Run: headless pygame with SDL's dummy video driver; simulated clock (each Clock.tick advances the game by its frame time, no real sleeping); random seed 0; keys injected as events and as key.get_pressed() state; no mouse input.
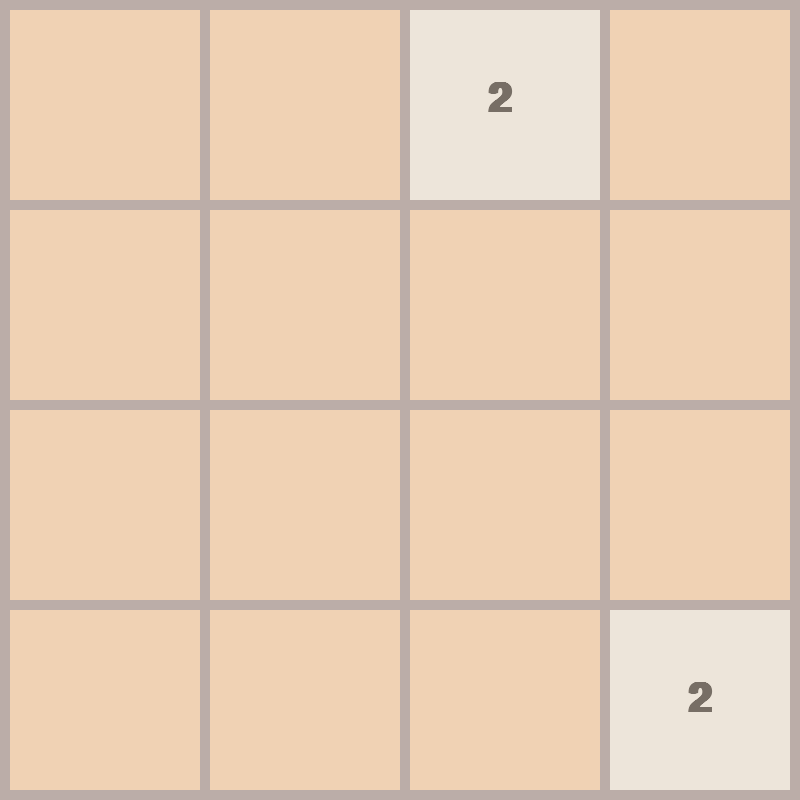
Frame 1 of 4 · flips 1–60 · no input
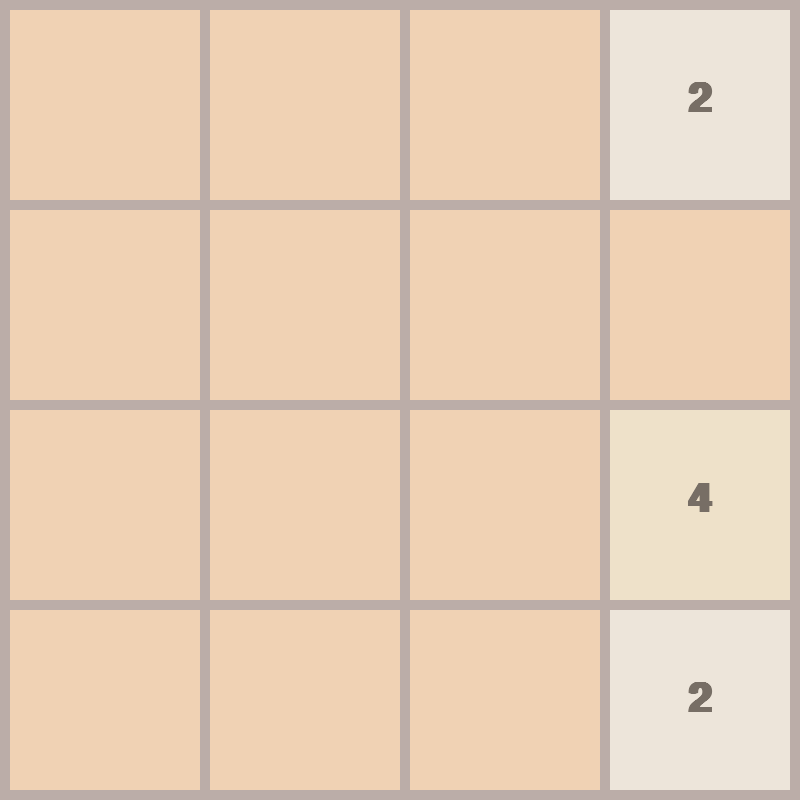
Frame 2 of 4 · flips 61–180 · tapped SPACE, RETURN · held RIGHT (→), D
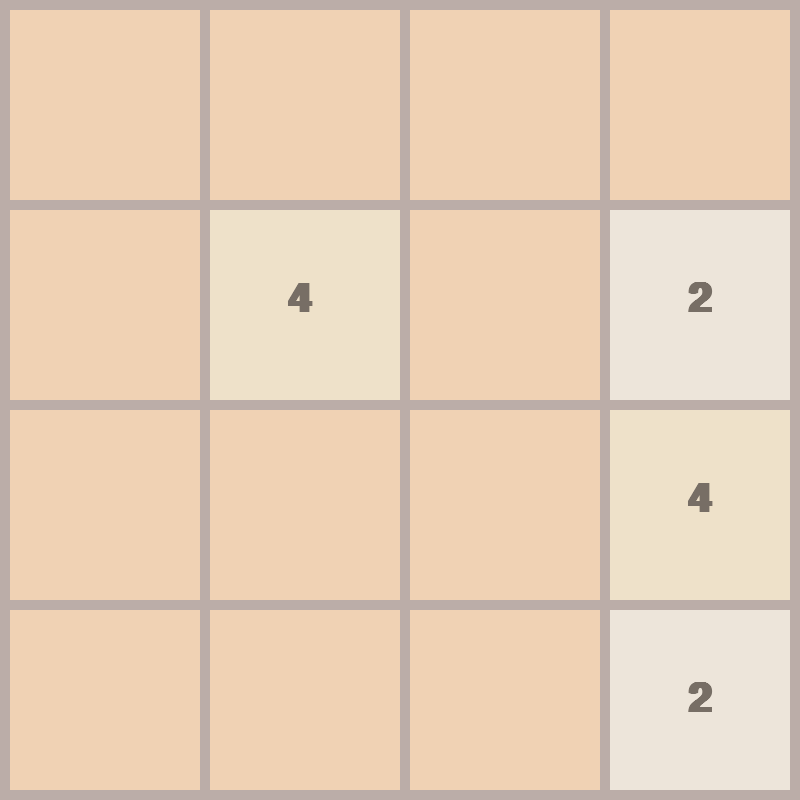
Frame 3 of 4 · flips 181–300 · held DOWN (↓), S
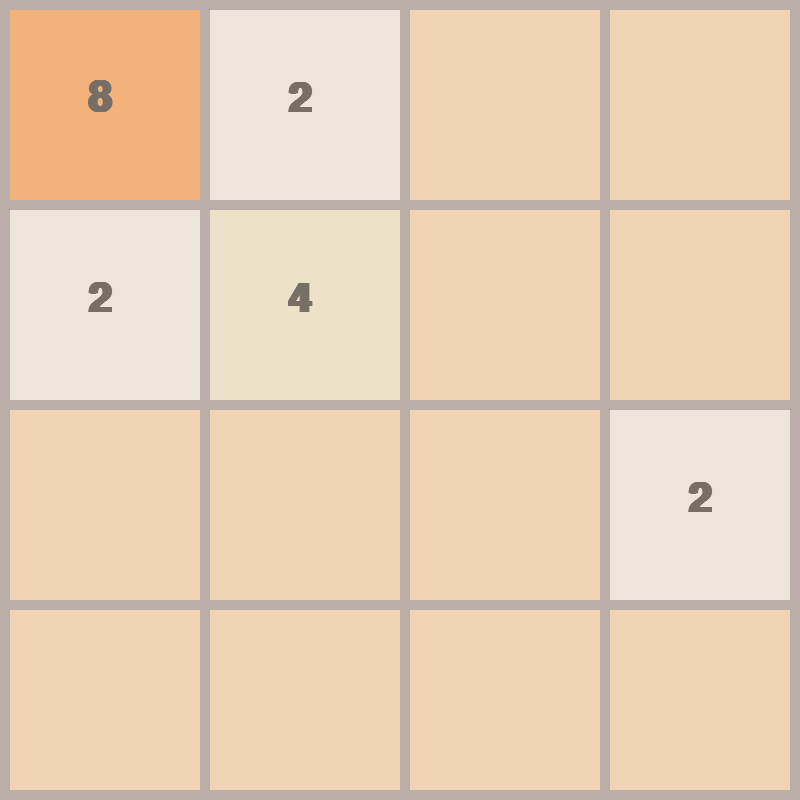
Frame 4 of 4 · flips 301–420 · held LEFT (←), A, UP (↑), W

The pygame program that drew these frames:

import pygame
import random
import math

pygame.init()

FPS = 60
WIDTH, HEIGHT = 800, 800
ROWS = 4
COLS = 4

RECT_HEIGHT = HEIGHT // ROWS
RECT_WIDTH = WIDTH // COLS

OUTLINE_COLOR = (187, 173, 168)
OUTLINE_THICNESS = 10
BACKGROUND_COLOR = (240, 210, 180)
FONT_COLOR = (119, 110, 101)

FONT = pygame.font.SysFont("comicsans", 60, bold=True)
MOVE_VEL = 20

WINDOW = pygame.display.set_mode((WIDTH, HEIGHT))
pygame.display.set_caption("2048")

# define the tiles here now
class Tile:
    COLORS = [
        (237, 229, 218),
        (238, 225, 201),
        (243, 178, 122),
        (246, 150, 101),
        (247, 124, 95),
        (247, 95, 59),
        (237, 208, 115),
        (237, 204, 99), 
        (236, 202, 80)
    ]
    def __init__(self, value, row, col): # to merge specific one
        self.value = value
        self.row = row
        self.col = col
        # setting x & y cordinates
        self.x = col* RECT_WIDTH
        self.y = row* RECT_HEIGHT

    def get_color(self):            # get the color we will be using in each tile.
        color_index = int(math.log2(self.value))- 1 # helps to to map the tile value to a color index.
        color = self.COLORS[color_index] # uses that index to access the corresponding color in a list of colors.
        return color


    def draw(self, window): # to draw
         
         color = self.get_color()             # This calls the get_color method to determine the color of the tile based on its value.      
         pygame.draw.rect(window, color, (self.x, self.y, RECT_WIDTH, RECT_HEIGHT))   # this draw a rectangle on the window surface with corodinates.

         text = FONT.render(str(self.value), 1, FONT_COLOR)    # This method render the tile's value as a text surface by converting to string.
         window.blit( # The blit method in Pygame is used to draw one image onto another
             text, 
            (self.x + (RECT_WIDTH / 2 - text.get_width() / 2),
             self.y + (RECT_HEIGHT / 2 - text.get_height() / 2))
        )  # this tells at which exact point the text will be drawn on the rectangle tile. (at the middle)



# The set_pos method is used to determine the current position of a tile on a grid, based on its x and y coordinates. 
# It updates the tile's row and col attributes to reflect its current position.
    def set_pos(self,  ceil = False):   
        if ceil:
            self.row = math.ceil(self.y / RECT_HEIGHT)
            self.col = math.ceil(self.x / RECT_WIDTH)
            
        else:
            self.row = math.floor(self.y / RECT_HEIGHT)
            self.col = math.floor(self.x / RECT_WIDTH)
# Using ceil or floor ensures that the tile's position is snapped to the nearest grid cell, rather than being a fractional value. 
# This is useful in games or simulations where objects need to be aligned to a grid.
# RECT_HEIGHT and RECT_WIDTH are likely constants representing the height and width of a single grid cell or rectangle. **




# The move method is used to update the position of a tile by a specified amount. This is useful in games or simulations where objects need to move around on a grid or screen.
    def move(self, delta): 
        self.x += delta[0]   # adds the first element of the delta tuple (i.e., the change in x coordinate) to the current x coordinate.
        self.y += delta[1]   # adds the second element of the delta tuple (i.e., the change in y coordinate) to the current y coordinate.
    


# drawing the gride and border lines
def draw_grid(window):
    for row in range(ROWS):
        y = row * RECT_HEIGHT
        pygame.draw.rect(window, OUTLINE_COLOR, (0, y, WIDTH, OUTLINE_THICNESS))

    for col in range(COLS):
        x = col * RECT_WIDTH
        pygame.draw.rect(window, OUTLINE_COLOR, (x, 0, OUTLINE_THICNESS, HEIGHT))


    pygame.draw.rect(window, OUTLINE_COLOR, (0, 0, WIDTH, HEIGHT), OUTLINE_THICNESS )



def draw(window, tiles): # to draw on the screen
    window.fill(BACKGROUND_COLOR) # add bg color

    for tile in tiles.values():
        tile.draw(window) # draw each tile on the window surface.

    draw_grid(window)
    pygame.display.update()



# to get a random position and check if the position is not already using. 
def get_random_pos(tiles): # here tiles is the dictioinary that holds all the used positions
    row = None
    col = None
    while True:     # This loop will continue to run until a valid, unoccupied position is found.
        row = random.randrange(0, ROWS)  # generates random numbers
        col = random.randrange(0, COLS)

# We convert the row and column indices to a string using an f-string. This creates a unique identifier for the position. 
# Then check if this identifier is not present in the tiles dictionary or set. 
# If it's not present, it means the position is available, and we can exit the loop using the break statement.
        if f"{row}{col}" not in tiles:  
            break
    return row, col


# function to move tiles with edge cases 
def move_tiles(window, tiles, clock, direction):
    updated = True
    blocks = set()

    if direction == "left":
        sort_func = lambda x:x.col
        reverse = False
        delta = (-MOVE_VEL, 0)
        boundary_check = lambda tile: tile.col == 0
        get_next_tile = lambda tile: tiles.get(f"{tile.row}{tile.col-1}")
        merge_check = lambda tile, next_tile: tile.x > next_tile.x + MOVE_VEL
        move_check = (lambda tile, next_tile: tile.x > next_tile.x + RECT_WIDTH + MOVE_VEL)
        ceil = True

    elif direction == "right":
        sort_func = lambda x:x.col
        reverse = True
        delta = (MOVE_VEL, 0)
        boundary_check = lambda tile: tile.col == COLS -1
        get_next_tile = lambda tile: tiles.get(f"{tile.row}{tile.col+1}")
        merge_check = lambda tile, next_tile: tile.x < next_tile.x - MOVE_VEL
        move_check = (lambda tile, next_tile: tile.x + RECT_WIDTH + MOVE_VEL < next_tile.x)
        ceil = False
        
    elif direction == "up":
        sort_func = lambda x:x.row
        reverse = False
        delta = (0, -MOVE_VEL)
        boundary_check = lambda tile: tile.row == 0
        get_next_tile = lambda tile: tiles.get(f"{tile.row-1}{tile.col}")
        merge_check = lambda tile, next_tile: tile.y > next_tile.y + MOVE_VEL
        move_check = (lambda tile, next_tile: tile.y > next_tile.y + RECT_HEIGHT + MOVE_VEL)
        ceil = True
        
    elif direction == "down":
        sort_func = lambda x:x.row
        reverse = True
        delta = (0, MOVE_VEL)
        boundary_check = lambda tile: tile.row == ROWS-1
        get_next_tile = lambda tile: tiles.get(f"{tile.row + 1}{tile.col}")
        merge_check = lambda tile, next_tile: tile.y < next_tile.y - MOVE_VEL
        move_check = (lambda tile, next_tile: tile.y + RECT_HEIGHT + MOVE_VEL < next_tile.y)
        ceil = False

    while updated:
        clock.tick(FPS)
        updated = False
        sorted_tiles = sorted(tiles.values(), key=sort_func, reverse =reverse)

        for i, tile in enumerate(sorted_tiles):
            if boundary_check(tile):  # Check if the current tile is at the boundary
                continue

            next_tile = get_next_tile(tile)
            if not next_tile:
                tile.move(delta)
            elif tile.value == next_tile.value and tile not in blocks and next_tile not in blocks:
                if merge_check(tile, next_tile):
                    tile.move(delta)

                else:
                    next_tile.value *= 2
                    sorted_tiles.pop(i)
                    blocks.add(next_tile)       
                    
            elif move_check(tile, next_tile):
                tile.move(delta) 
            else:
                continue   
            
            tile.set_pos(ceil)
            updated = True 
            
        update_tiles(window, tiles, sorted_tiles)
    
    return end_move(tiles)
    
    
    
# this fucntion is used to check if the game is finished or not by counting present tiles
def end_move(tiles):
    if len(tiles) == 16: #it checks if the number of tiles on the board is 16. If it is, the game is over,
        return "Lost"
    
    #If the game is not over, the function adds a new tile to the board. It does this by:
    row, col = get_random_pos(tiles)    
    tiles[f"{row}{col}"] = Tile(random.choice([2, 4]), row, col)
    return "continue"



# The update_tiles function updates the game board by clearing the current tiles and replacing them with a new set of sorted tiles.
def update_tiles(window, tiles, sorted_tiles):
    tiles.clear()                                   # it first clear the existing tiles.
    for tile in sorted_tiles:
        tiles[f"{tile.row}{tile.col}"] = tile       # it iterates over the sorted_tiles list and adds each tile to the tiles dictionary,
    
    draw(window, tiles)
# Finally, the function calls the draw function to redraw the game board, passing the window and tiles as arguments. 
# This updates the visual representation of the game board.



# method to generate two strating tiles randomly
def generate_tiles():
    tiles = {}              # empty dict to store tiles
    for _ in range(2):
        row, col = get_random_pos(tiles)  # generate randow row and col values 
        tiles[f"{row}{col}"] = Tile(2, row, col) 

    return tiles



# main game loop
def main():
    clock = pygame.time.Clock() # it will regulate the speed of the loop
    run = True
    
    #specifying the tiles with their position and numbering text
    tiles = generate_tiles()

    while run:
        clock.tick(FPS) # it will run at a specific time frame
        for event in pygame.event.get(): # loop through all the events that have been occuered & check and handle
            if event.type == pygame.QUIT:
                run = False
                break
        # perform different key press operations according to the keyS   
            if event.type == pygame.KEYDOWN:
                if event.key == pygame.K_LEFT:
                    move_tiles(WINDOW, tiles, clock, "left")
                    
                if event.key == pygame.K_RIGHT:
                    move_tiles(WINDOW, tiles, clock, "right")
                    
                if event.key == pygame.K_UP:
                    move_tiles(WINDOW, tiles, clock, "up")
                    
                if event.key == pygame.K_DOWN:
                    move_tiles(WINDOW, tiles, clock, "down")
            
            
        draw(WINDOW, tiles)
        
    pygame.quit()

if __name__ == "__main__":
    main()
